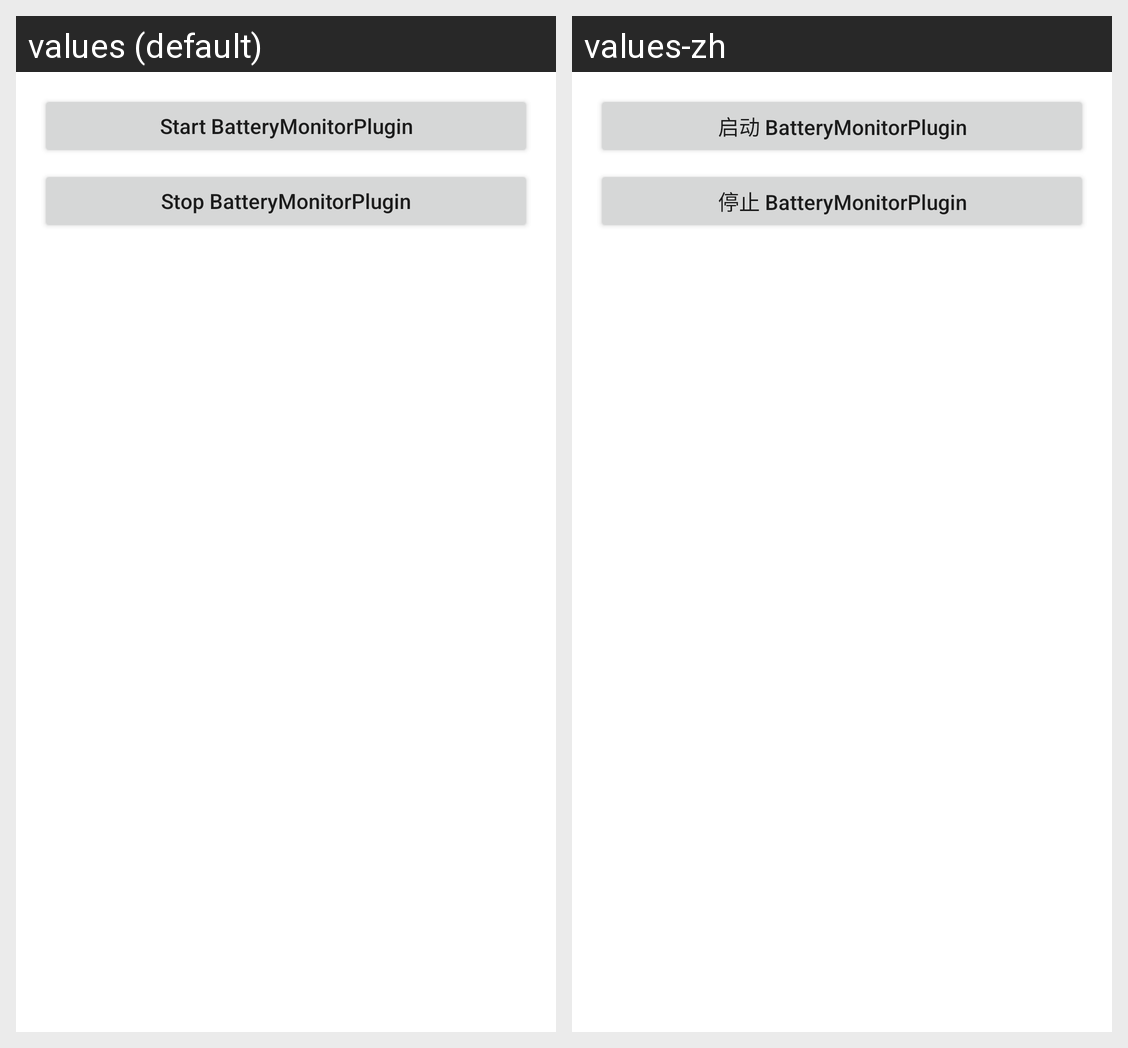

The Android screen above is rendered under two locales of the same app. Produce the string resources it draws, with the default and per-locale values.
Android screen res/layout/activity_battery.xml rendered under 2 locales, left to right: values (default), values-zh. Device: Nexus 5 (rendered at 1080×1920; each locale shown at half size, 540×960, under a caption strip naming it); theme Theme.MaterialComponents.DayNight.NoActionBar.
Strings drawn on this screen, with the default value and each locale's value (text and hints the layout hard-codes, and strings that could not be matched under every locale, appear in the picture but are not listed):

battery_start
  values: Start BatteryMonitorPlugin
  values-zh: 启动 BatteryMonitorPlugin

battery_stop
  values: Stop BatteryMonitorPlugin
  values-zh: 停止 BatteryMonitorPlugin
